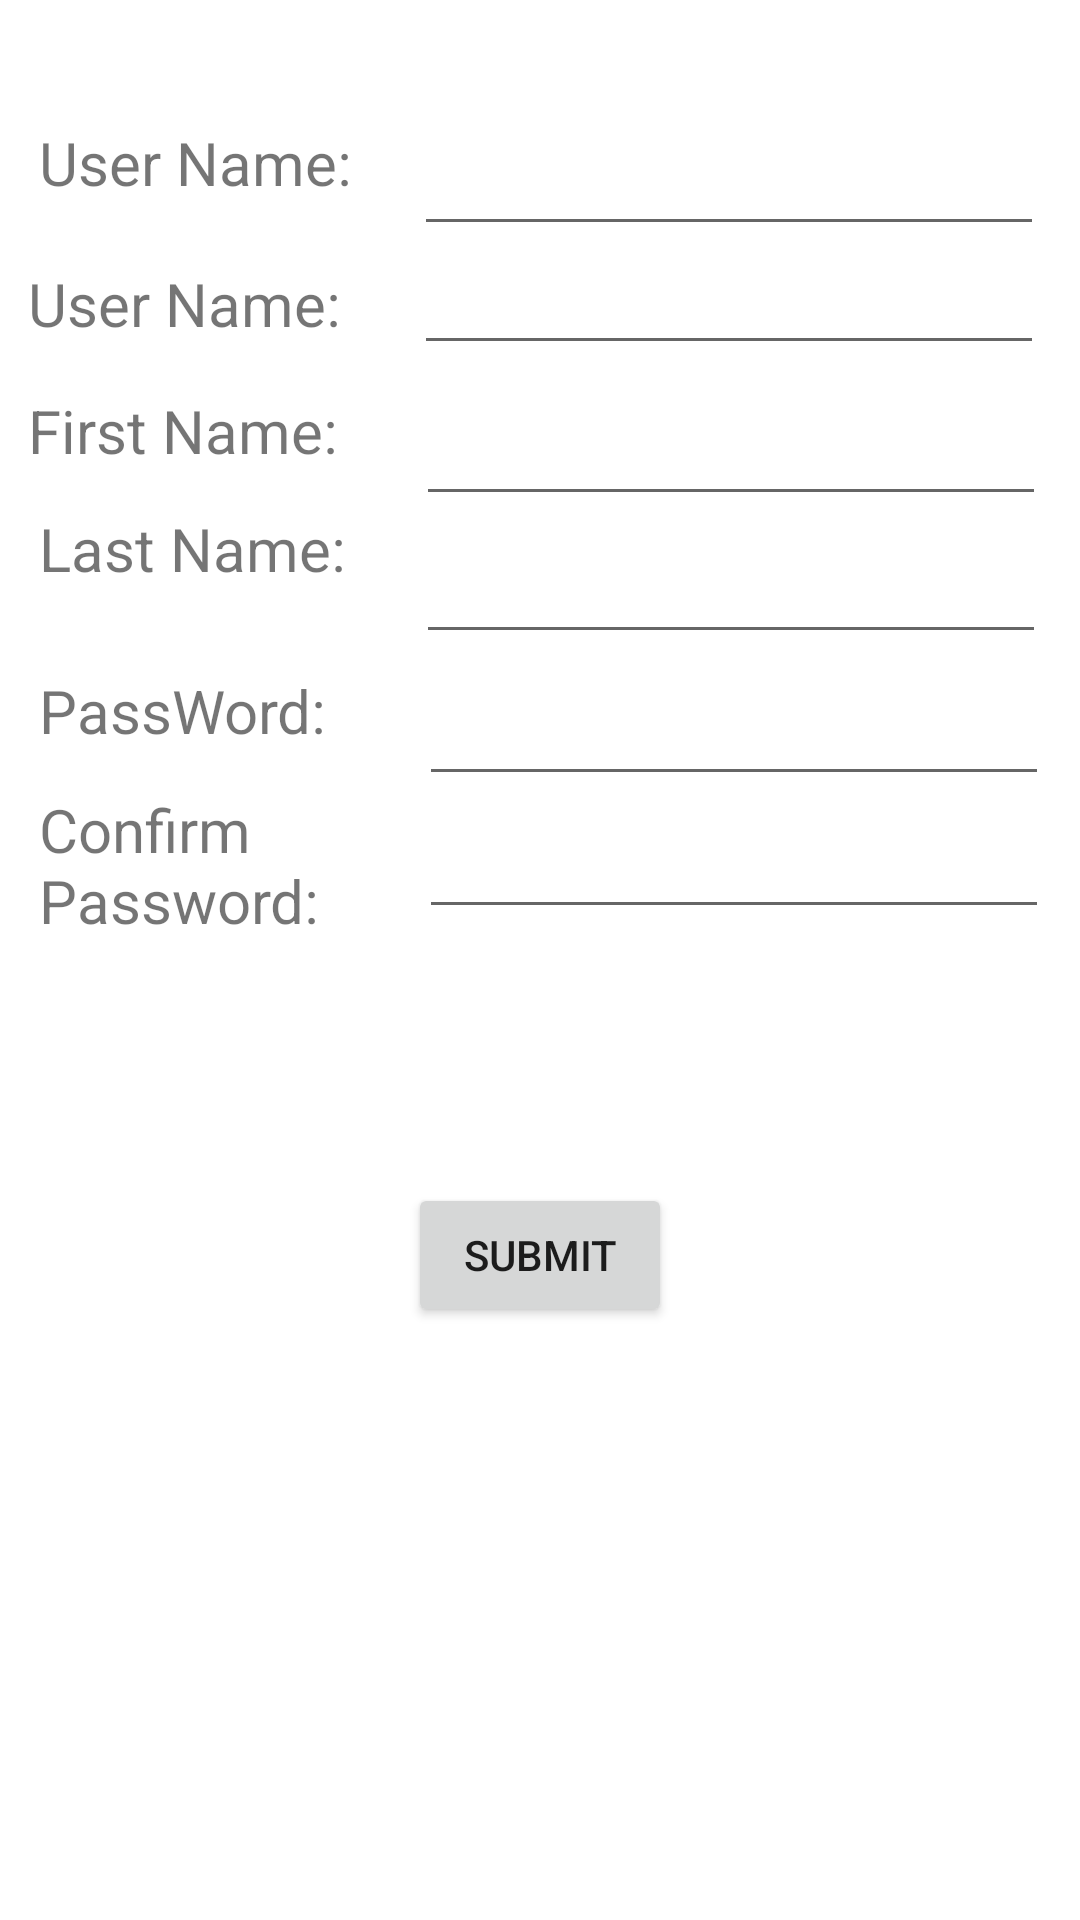

Layout XML and referenced resources for this Android screen:
<!-- AndroidManifest.xml: application theme Theme.MyApplicationTAKE100 -->
<!-- res/layout/activity_register_new_account.xml -->
<?xml version="1.0" encoding="utf-8"?>
<androidx.constraintlayout.widget.ConstraintLayout xmlns:android="http://schemas.android.com/apk/res/android"
    xmlns:app="http://schemas.android.com/apk/res-auto"
    xmlns:tools="http://schemas.android.com/tools"
    android:layout_width="match_parent"
    android:layout_height="match_parent"
    tools:context=".register_new_account">

    <TextView
        android:id="@+id/groupNameText"
        android:layout_width="149dp"
        android:layout_height="35dp"
        android:text="First Name:"
        android:textSize="20sp"
        app:layout_constraintBottom_toBottomOf="parent"
        app:layout_constraintEnd_toEndOf="parent"
        app:layout_constraintHorizontal_bias="0.045"
        app:layout_constraintStart_toStartOf="parent"
        app:layout_constraintTop_toTopOf="parent"
        app:layout_constraintVertical_bias="0.215" />

    <TextView
        android:id="@+id/groupNameText6"
        android:layout_width="149dp"
        android:layout_height="35dp"
        android:text="User Name:"
        android:textSize="20sp"
        app:layout_constraintBottom_toBottomOf="parent"
        app:layout_constraintEnd_toEndOf="parent"
        app:layout_constraintHorizontal_bias="0.045"
        app:layout_constraintStart_toStartOf="parent"
        app:layout_constraintTop_toTopOf="parent"
        app:layout_constraintVertical_bias="0.145" />

    <EditText
        android:id="@+id/registerFirstName"
        android:layout_width="wrap_content"
        android:layout_height="wrap_content"
        android:ems="10"
        android:inputType="textPersonName"
        app:layout_constraintBottom_toBottomOf="parent"
        app:layout_constraintEnd_toEndOf="parent"
        app:layout_constraintHorizontal_bias="0.925"
        app:layout_constraintStart_toStartOf="parent"
        app:layout_constraintTop_toTopOf="parent"
        app:layout_constraintVertical_bias="0.218" />

    <EditText
        android:id="@+id/userNameTextView"
        android:layout_width="wrap_content"
        android:layout_height="wrap_content"
        android:ems="10"
        android:inputType="textPersonName"
        app:layout_constraintBottom_toBottomOf="parent"
        app:layout_constraintEnd_toEndOf="parent"
        app:layout_constraintHorizontal_bias="0.92"
        app:layout_constraintStart_toStartOf="parent"
        app:layout_constraintTop_toTopOf="parent"
        app:layout_constraintVertical_bias="0.134" />

    <EditText
        android:id="@+id/registerLastName"
        android:layout_width="wrap_content"
        android:layout_height="wrap_content"
        android:ems="10"
        android:inputType="textPersonName"
        app:layout_constraintBottom_toBottomOf="parent"
        app:layout_constraintEnd_toEndOf="parent"
        app:layout_constraintHorizontal_bias="0.925"
        app:layout_constraintStart_toStartOf="parent"
        app:layout_constraintTop_toTopOf="parent"
        app:layout_constraintVertical_bias="0.295" />

    <EditText
        android:id="@+id/registerPassword"
        android:layout_width="wrap_content"
        android:layout_height="wrap_content"
        android:ems="10"
        android:inputType="textPersonName"
        app:layout_constraintBottom_toBottomOf="parent"
        app:layout_constraintEnd_toEndOf="parent"
        app:layout_constraintHorizontal_bias="0.93"
        app:layout_constraintStart_toStartOf="parent"
        app:layout_constraintTop_toTopOf="parent"
        app:layout_constraintVertical_bias="0.374" />

    <TextView
        android:id="@+id/groupNameText5"
        android:layout_width="149dp"
        android:layout_height="35dp"
        android:text="PassWord:"
        android:textSize="20sp"
        app:layout_constraintBottom_toBottomOf="parent"
        app:layout_constraintEnd_toEndOf="parent"
        app:layout_constraintHorizontal_bias="0.061"
        app:layout_constraintStart_toStartOf="parent"
        app:layout_constraintTop_toTopOf="parent"
        app:layout_constraintVertical_bias="0.369" />

    <TextView
        android:id="@+id/groupNameText3"
        android:layout_width="149dp"
        android:layout_height="35dp"
        android:text="Last Name:"
        android:textSize="20sp"
        app:layout_constraintBottom_toBottomOf="parent"
        app:layout_constraintEnd_toEndOf="parent"
        app:layout_constraintHorizontal_bias="0.061"
        app:layout_constraintStart_toStartOf="parent"
        app:layout_constraintTop_toTopOf="parent"
        app:layout_constraintVertical_bias="0.28" />

    <TextView
        android:id="@+id/groupNameText4"
        android:layout_width="130dp"
        android:layout_height="49dp"
        android:text="Confirm Password:"
        android:textSize="20sp"
        app:layout_constraintBottom_toBottomOf="parent"
        app:layout_constraintEnd_toEndOf="parent"
        app:layout_constraintHorizontal_bias="0.056"
        app:layout_constraintStart_toStartOf="parent"
        app:layout_constraintTop_toTopOf="parent"
        app:layout_constraintVertical_bias="0.445" />

    <TextView
        android:id="@+id/groupNameText2"
        android:layout_width="149dp"
        android:layout_height="35dp"
        android:text="User Name:"
        android:textSize="20sp"
        app:layout_constraintBottom_toBottomOf="parent"
        app:layout_constraintEnd_toEndOf="parent"
        app:layout_constraintHorizontal_bias="0.061"
        app:layout_constraintStart_toStartOf="parent"
        app:layout_constraintTop_toTopOf="parent"
        app:layout_constraintVertical_bias="0.067" />

    <EditText
        android:id="@+id/registerGroupName"
        android:layout_width="wrap_content"
        android:layout_height="wrap_content"
        android:ems="10"
        android:inputType="textPersonName"
        app:layout_constraintBottom_toBottomOf="parent"
        app:layout_constraintEnd_toEndOf="parent"
        app:layout_constraintHorizontal_bias="0.92"
        app:layout_constraintStart_toStartOf="parent"
        app:layout_constraintTop_toTopOf="parent"
        app:layout_constraintVertical_bias="0.068" />

    <EditText
        android:id="@+id/registerConfirmPassword"
        android:layout_width="wrap_content"
        android:layout_height="wrap_content"
        android:ems="10"
        android:inputType="textPersonName"
        app:layout_constraintBottom_toBottomOf="parent"
        app:layout_constraintEnd_toEndOf="parent"
        app:layout_constraintHorizontal_bias="0.93"
        app:layout_constraintStart_toStartOf="parent"
        app:layout_constraintTop_toTopOf="parent"
        app:layout_constraintVertical_bias="0.448" />

    <Button
        android:id="@+id/registerSubmitButton"
        android:layout_width="wrap_content"
        android:layout_height="wrap_content"
        android:onClick="setupSubmitButton"
        android:text="Submit"
        app:layout_constraintBottom_toBottomOf="parent"
        app:layout_constraintEnd_toEndOf="parent"
        app:layout_constraintStart_toStartOf="parent"
        app:layout_constraintTop_toTopOf="parent"
        app:layout_constraintVertical_bias="0.666" />

    <TextView
        android:id="@+id/warningTextView"
        android:layout_width="351dp"
        android:layout_height="52dp"
        tools:layout_editor_absoluteX="30dp"
        tools:layout_editor_absoluteY="394dp" />

</androidx.constraintlayout.widget.ConstraintLayout>
<!-- resources referenced by this layout -->
<resources>
  <style name="Theme.MyApplicationTAKE100" parent="Theme.MaterialComponents.DayNight.DarkActionBar">
          
          <item name="colorPrimary">@color/purple_500</item>
          <item name="colorPrimaryVariant">@color/purple_700</item>
          <item name="colorOnPrimary">@color/white</item>
          
          <item name="colorSecondary">@color/teal_200</item>
          <item name="colorSecondaryVariant">@color/teal_700</item>
          <item name="colorOnSecondary">@color/black</item>
          
          <item name="android:statusBarColor" tools:targetApi="l">?attr/colorPrimaryVariant</item>
          
      </style>
  <!-- not gathered from this repository: default colours our renderer supplied (Android Studio template values) -->
  <color name="purple_500">#FF6200EE</color>
  <color name="purple_700">#FF3700B3</color>
  <color name="teal_200">#FF03DAC5</color>
  <color name="teal_700">#FF018786</color>
  <color name="black">#FF000000</color>
  <color name="white">#FFFFFFFF</color>
</resources>
